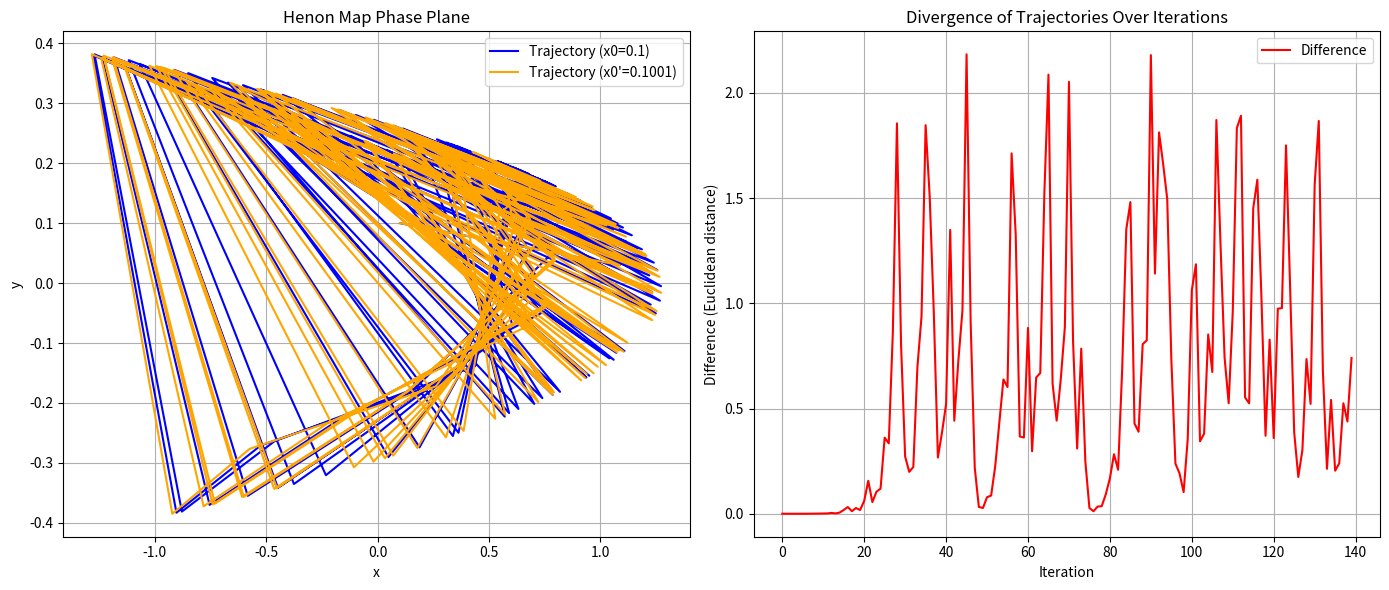

Here is the Python script that generated this plot:
import numpy as np
import matplotlib.pyplot as plt

# Henon map parameters
a = 1.4
b = 0.3

# Number of iterations
n_iterations = 140

# Initial conditions
x0, y0 = 0.1, 0.1
x0_prime, y0_prime = 0.1001, 0.1  # Slightly perturbed

# Initialize arrays to store trajectories
x, y = np.zeros(n_iterations), np.zeros(n_iterations)
x_prime, y_prime = np.zeros(n_iterations), np.zeros(n_iterations)

# Set initial values
x[0], y[0] = x0, y0
x_prime[0], y_prime[0] = x0_prime, y0_prime

# Iterate the Henon map
for n in range(1, n_iterations):
    x[n] = 1 - a * x[n - 1]**2 + y[n - 1]
    y[n] = b * x[n - 1]
    
    x_prime[n] = 1 - a * x_prime[n - 1]**2 + y_prime[n - 1]
    y_prime[n] = b * x_prime[n - 1]

# Plotting
fig, axs = plt.subplots(1, 2, figsize=(14, 6))

# Phase plane plot
axs[0].plot(x, y, label="Trajectory (x0=0.1)", color='blue')
axs[0].plot(x_prime, y_prime, label="Trajectory (x0'=0.1001)", color='orange')
axs[0].set_title("Henon Map Phase Plane")
axs[0].set_xlabel("x")
axs[0].set_ylabel("y")
axs[0].legend()
axs[0].grid()

# Difference over iterations
difference = np.sqrt((x - x_prime)**2 + (y - y_prime)**2)
axs[1].plot(range(n_iterations), difference, label="Difference", color='red')
axs[1].set_title("Divergence of Trajectories Over Iterations")
axs[1].set_xlabel("Iteration")
axs[1].set_ylabel("Difference (Euclidean distance)")
axs[1].grid()
axs[1].legend()

plt.tight_layout()
plt.show()